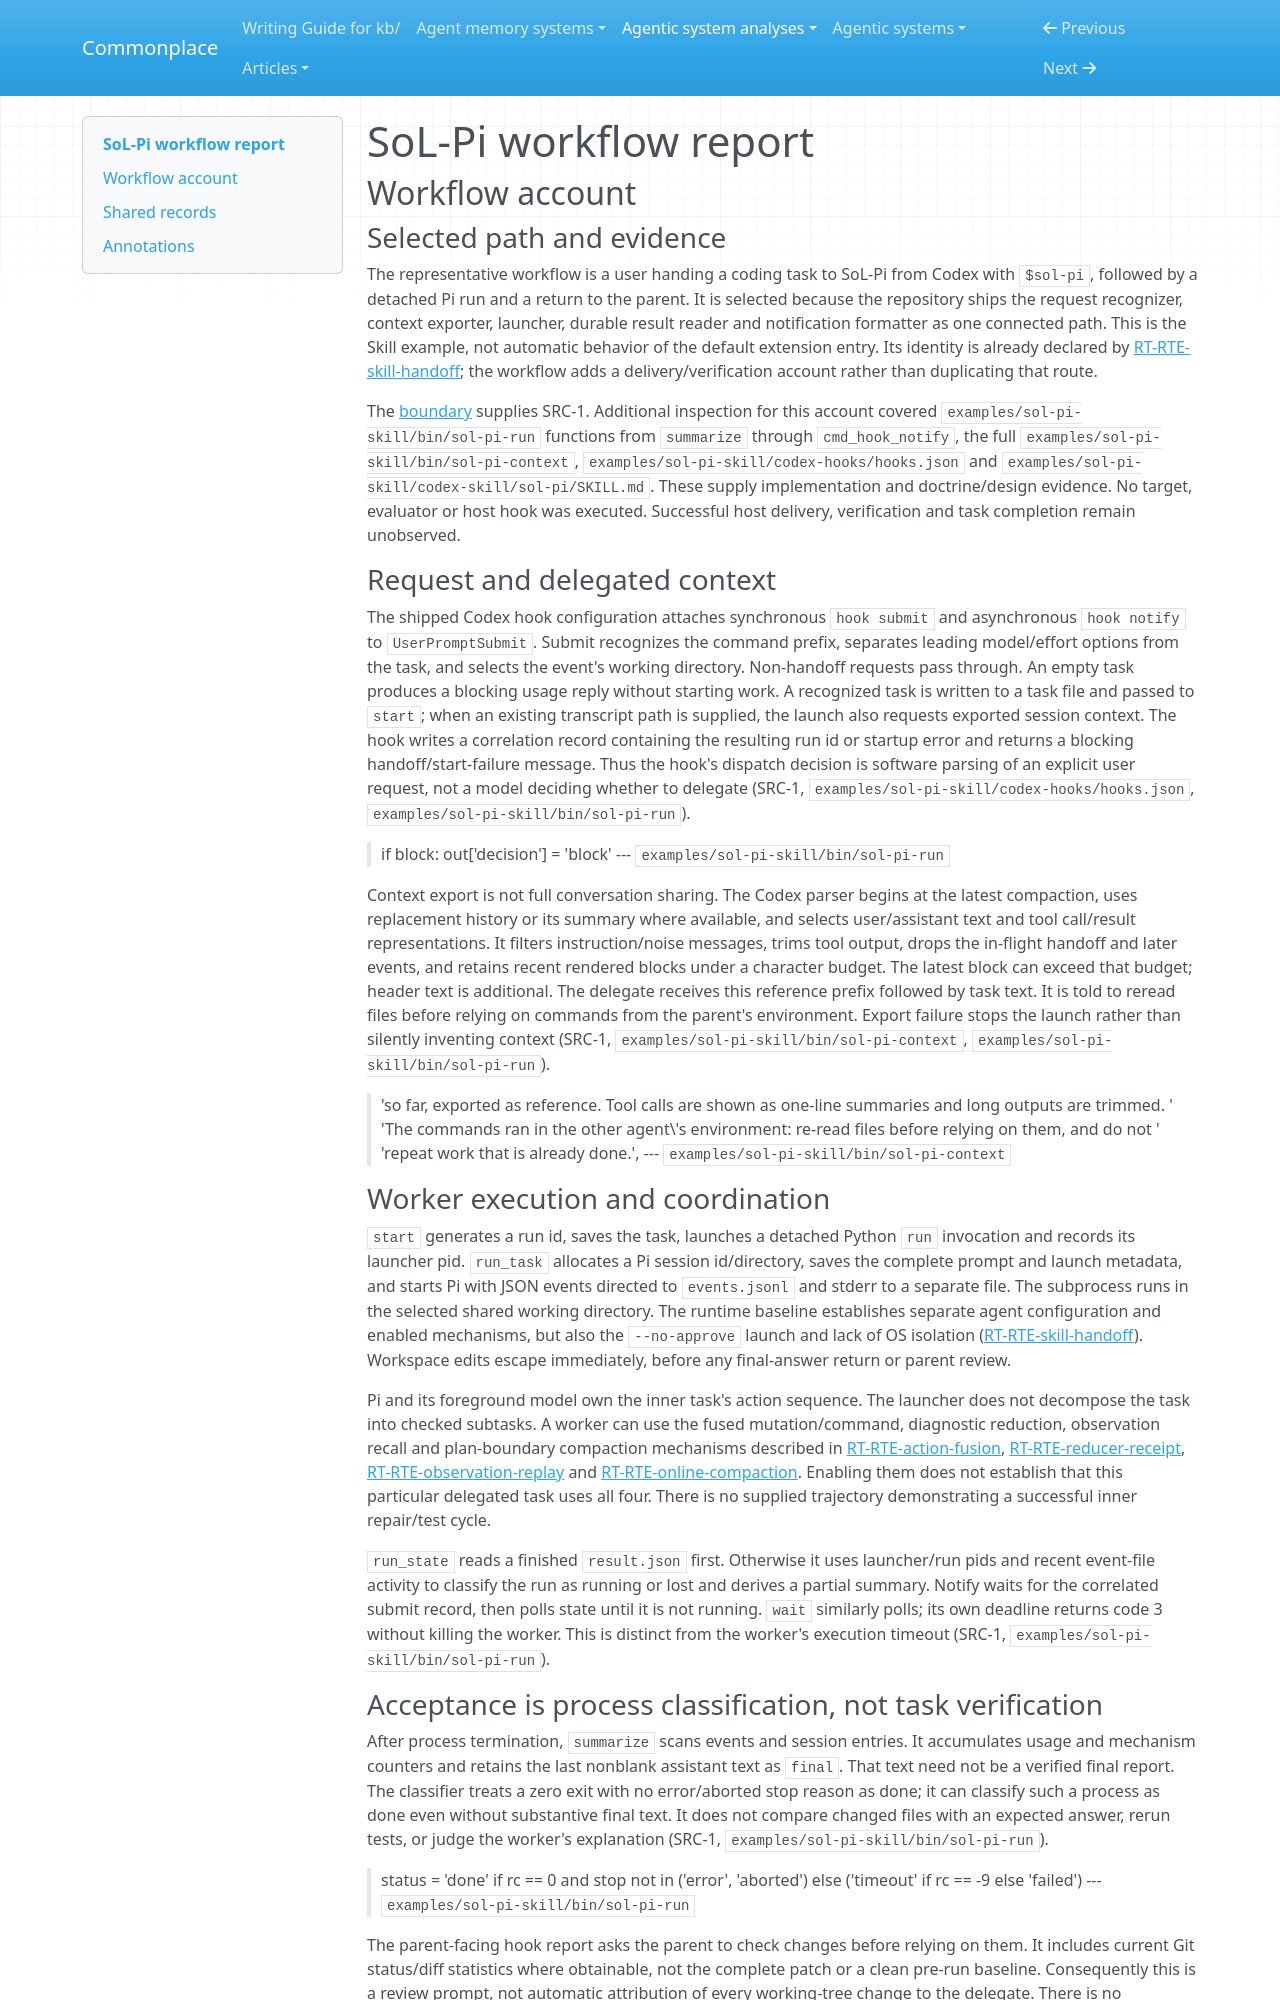

repository: zby/commonplace · page: agentic-system-analyses/retained/nvlabs--sol-pi/workflow/index.html · generator: mkdocs

---
type: agentic-system-analyses/types/agentic-system-workflow-report.md
description: "SoL-Pi workflow: Codex prompt-hook delegation through detached Pi work, result classification, parent review and return."
run-id: AAS-2026-10-14-sol-pi-42f04fbbc6bb-01
reviewed-boundary: "41fa7e0e230bedc5e639aed2e7b9cc5698726db1"
---

# SoL-Pi workflow report

## Workflow account

### Selected path and evidence

The representative workflow is a user handing a coding task to SoL-Pi from Codex with `$sol-pi`, followed by a detached Pi run and a return to the parent. It is selected because the repository ships the request recognizer, context exporter, launcher, durable result reader and notification formatter as one connected path. This is the Skill example, not automatic behavior of the default extension entry. Its identity is already declared by [RT-RTE-skill-handoff](runtime.md#rt-rte-skill-handoff); the workflow adds a delivery/verification account rather than duplicating that route.

The [boundary](boundary.md) supplies SRC-1. Additional inspection for this account covered `examples/sol-pi-skill/bin/sol-pi-run` functions from `summarize` through `cmd_hook_notify`, the full `examples/sol-pi-skill/bin/sol-pi-context`, `examples/sol-pi-skill/codex-hooks/hooks.json` and `examples/sol-pi-skill/codex-skill/sol-pi/SKILL.md`. These supply implementation and doctrine/design evidence. No target, evaluator or host hook was executed. Successful host delivery, verification and task completion remain unobserved.

### Request and delegated context

The shipped Codex hook configuration attaches synchronous `hook submit` and asynchronous `hook notify` to `UserPromptSubmit`. Submit recognizes the command prefix, separates leading model/effort options from the task, and selects the event's working directory. Non-handoff requests pass through. An empty task produces a blocking usage reply without starting work. A recognized task is written to a task file and passed to `start`; when an existing transcript path is supplied, the launch also requests exported session context. The hook writes a correlation record containing the resulting run id or startup error and returns a blocking handoff/start-failure message. Thus the hook's dispatch decision is software parsing of an explicit user request, not a model deciding whether to delegate (SRC-1, `examples/sol-pi-skill/codex-hooks/hooks.json`, `examples/sol-pi-skill/bin/sol-pi-run`).

> if block:
>     out['decision'] = 'block'
> --- `examples/sol-pi-skill/bin/sol-pi-run`

Context export is not full conversation sharing. The Codex parser begins at the latest compaction, uses replacement history or its summary where available, and selects user/assistant text and tool call/result representations. It filters instruction/noise messages, trims tool output, drops the in-flight handoff and later events, and retains recent rendered blocks under a character budget. The latest block can exceed that budget; header text is additional. The delegate receives this reference prefix followed by task text. It is told to reread files before relying on commands from the parent's environment. Export failure stops the launch rather than silently inventing context (SRC-1, `examples/sol-pi-skill/bin/sol-pi-context`, `examples/sol-pi-skill/bin/sol-pi-run`).

> 'so far, exported as reference. Tool calls are shown as one-line summaries and long outputs are trimmed. '
> 'The commands ran in the other agent\'s environment: re-read files before relying on them, and do not '
> 'repeat work that is already done.',
> --- `examples/sol-pi-skill/bin/sol-pi-context`

### Worker execution and coordination

`start` generates a run id, saves the task, launches a detached Python `run` invocation and records its launcher pid. `run_task` allocates a Pi session id/directory, saves the complete prompt and launch metadata, and starts Pi with JSON events directed to `events.jsonl` and stderr to a separate file. The subprocess runs in the selected shared working directory. The runtime baseline establishes separate agent configuration and enabled mechanisms, but also the `--no-approve` launch and lack of OS isolation ([RT-RTE-skill-handoff](runtime.md#rt-rte-skill-handoff)). Workspace edits escape immediately, before any final-answer return or parent review.

Pi and its foreground model own the inner task's action sequence. The launcher does not decompose the task into checked subtasks. A worker can use the fused mutation/command, diagnostic reduction, observation recall and plan-boundary compaction mechanisms described in [RT-RTE-action-fusion](runtime.md#rt-rte-action-fusion), [RT-RTE-reducer-receipt](runtime.md#rt-rte-reducer-receipt), [RT-RTE-observation-replay](runtime.md#rt-rte-observation-replay) and [RT-RTE-online-compaction](runtime.md#rt-rte-online-compaction). Enabling them does not establish that this particular delegated task uses all four. There is no supplied trajectory demonstrating a successful inner repair/test cycle.

`run_state` reads a finished `result.json` first. Otherwise it uses launcher/run pids and recent event-file activity to classify the run as running or lost and derives a partial summary. Notify waits for the correlated submit record, then polls state until it is not running. `wait` similarly polls; its own deadline returns code 3 without killing the worker. This is distinct from the worker's execution timeout (SRC-1, `examples/sol-pi-skill/bin/sol-pi-run`).
